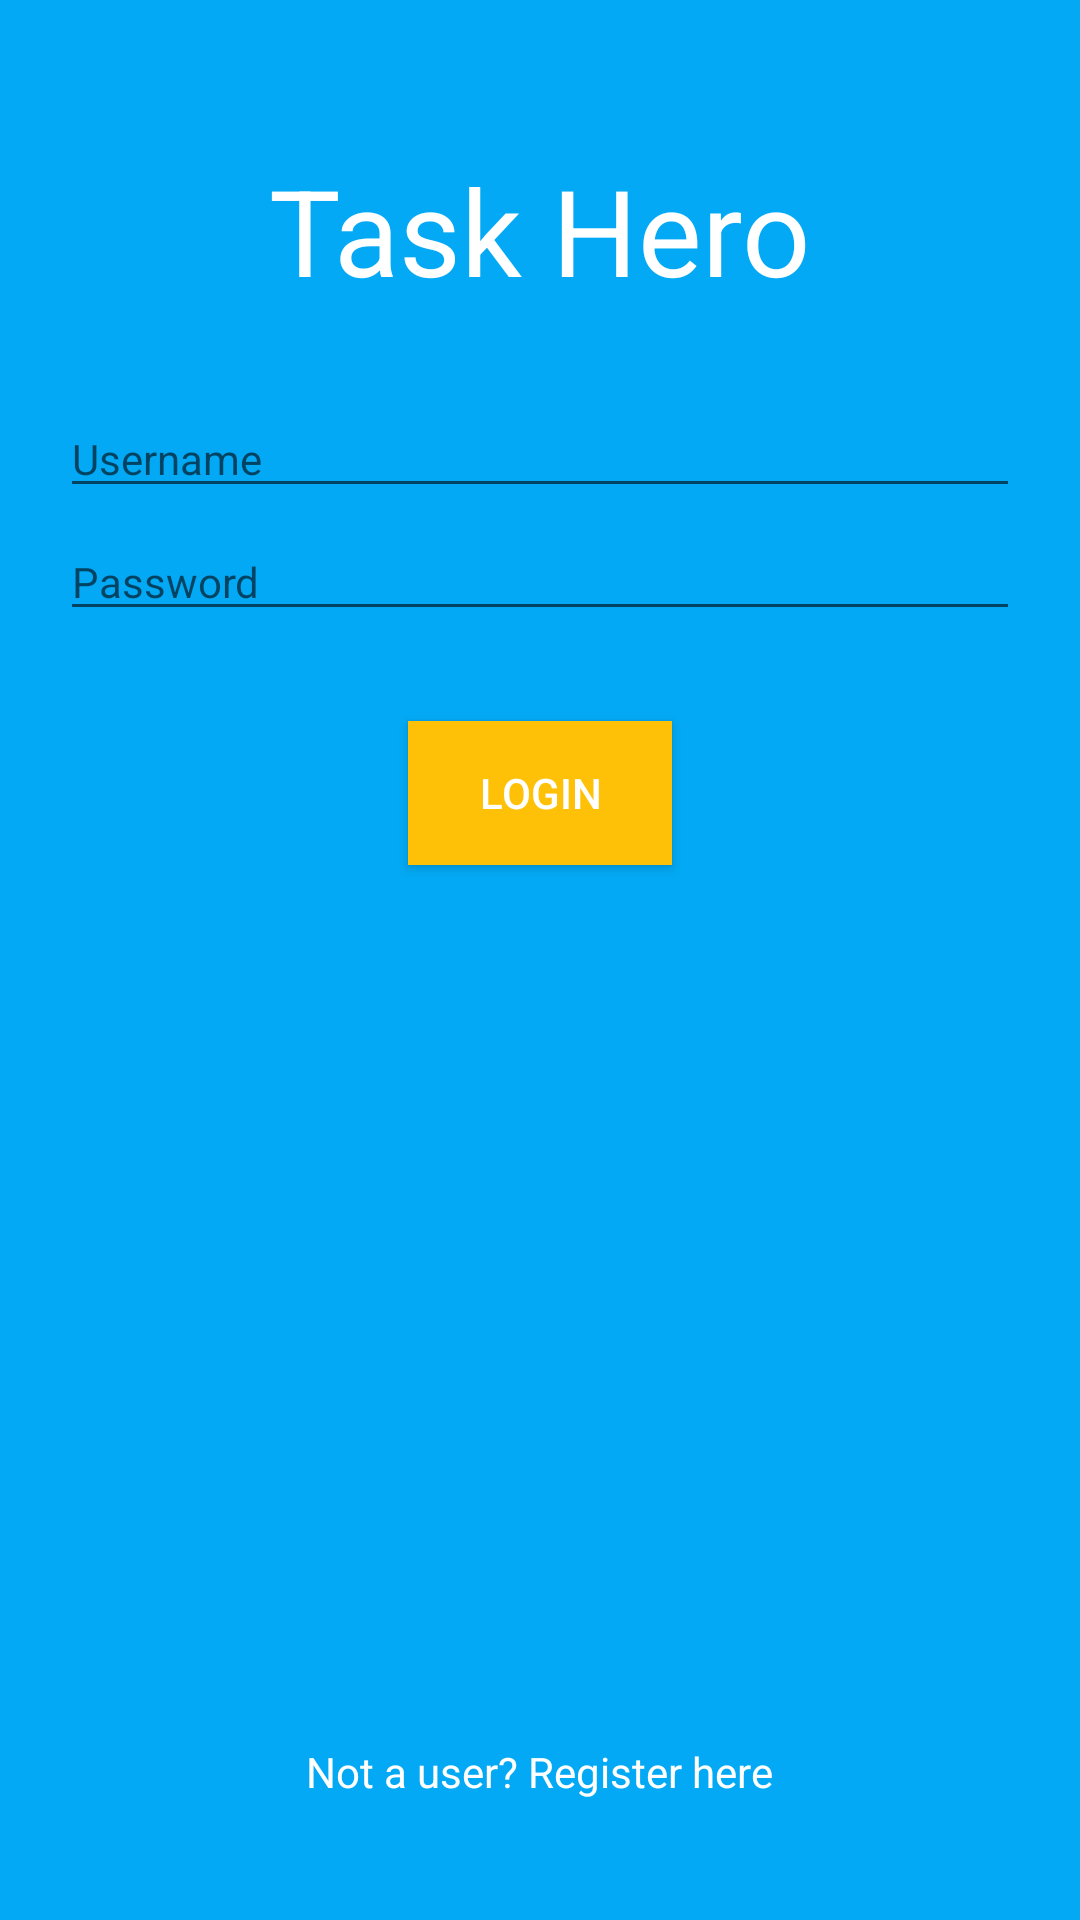

Android layout source for this screen:
<!-- AndroidManifest.xml: application theme AppTheme -->
<!-- res/layout/activity_login.xml -->
<?xml version="1.0" encoding="utf-8"?>
<LinearLayout xmlns:android="http://schemas.android.com/apk/res/android"
    xmlns:app="http://schemas.android.com/apk/res-auto"
    android:layout_width="match_parent"
    android:layout_height="match_parent"
    android:background="@color/colorPrimary"
    android:orientation="vertical"
    android:padding="20dp">

    <TextView
        android:layout_width="wrap_content"
        android:layout_height="wrap_content"
        android:layout_gravity="center_horizontal"
        android:layout_margin="30dp"
        android:text="@string/app_name"
        android:textColor="@color/icons"
        android:textSize="40sp" />

    <FrameLayout
        android:layout_width="match_parent"
        android:layout_height="match_parent">

        <RelativeLayout
            android:id="@+id/content_container"
            android:layout_width="match_parent"
            android:layout_height="match_parent">

            <android.support.design.widget.TextInputEditText
                android:id="@+id/username_edittext"
                style="@style/AppTheme"
                android:layout_width="match_parent"
                android:layout_height="wrap_content"
                android:layout_alignParentTop="true"
                android:layout_marginBottom="5dp"
                android:hint="Username" />

            <android.support.design.widget.TextInputEditText
                android:id="@+id/password_edittext"
                style="@style/AppTheme"
                android:layout_width="match_parent"
                android:layout_height="wrap_content"
                android:layout_below="@+id/username_edittext"
                android:layout_marginBottom="30dp"
                android:hint="Password"
                android:inputType="textPassword" />

            <Button
                android:id="@+id/login_button"
                android:layout_width="wrap_content"
                android:layout_height="wrap_content"
                android:layout_below="@+id/password_edittext"
                android:layout_centerHorizontal="true"
                android:layout_gravity="center_horizontal"
                android:background="@color/colorAccent"
                android:text="Login"
                android:textColor="@color/icons" />

            <TextView
                android:id="@+id/registration_button"
                android:layout_width="wrap_content"
                android:layout_height="wrap_content"
                android:layout_alignParentBottom="true"
                android:layout_centerHorizontal="true"
                android:layout_marginBottom="20dp"
                android:text="Not a user? Register here"
                android:textColor="@color/icons"
                android:textSize="14sp" />

        </RelativeLayout>

        <FrameLayout
            android:id="@+id/loading_container"
            android:layout_width="match_parent"
            android:layout_height="match_parent"
            android:visibility="gone">

            <ProgressBar
                android:layout_width="wrap_content"
                android:layout_height="wrap_content"
                android:layout_gravity="center" />

        </FrameLayout>

    </FrameLayout>

</LinearLayout>
<!-- resources referenced by this layout -->
<resources>
  <color name="colorAccent">#FFC107</color>
  <color name="colorPrimary">#03A9F4</color>
  <color name="icons">#FFFFFF</color>
  <string name="app_name">Task Hero</string>
  <style name="AppTheme" parent="Theme.AppCompat.Light.NoActionBar">
          
          <item name="colorPrimary">@color/colorPrimary</item>
          <item name="colorPrimaryDark">@color/colorPrimaryDark</item>
          <item name="colorAccent">@color/colorAccent</item>
          <item name="android:textColor">@color/primary_text</item>
          <item name="android:textColorPrimaryInverse">@color/icons</item>
      </style>
  <color name="colorPrimaryDark">#0288D1</color>
  <color name="primary_text">#212121</color>
</resources>
